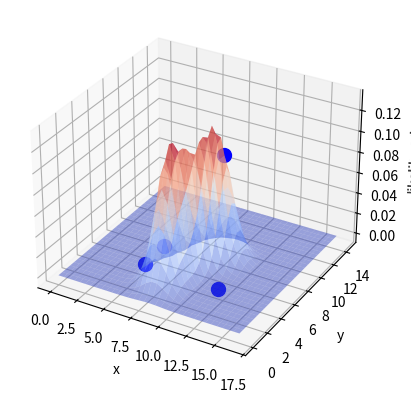

The script that saved this image:
# This sensor model helps to calculate the likelyhood of the measurements given 
# a position of the robot

import numpy as np
import scipy.stats
import matplotlib.pyplot as plt
from mpl_toolkits.mplot3d import Axes3D
from matplotlib import cm

def prob_density_func(x,mean,std):
    return scipy.stats.norm.pdf(x,mean,std)

def calc_likelyhood_measurements_given_position(position,landmarks,measurements,error_measurements):
    distance2landmarks = np.empty((len(landmarks),))
    likelyhood_measurements_given_position = np.empty((np.shape(landmarks)[0],))
    for i in range(len(landmarks)):
        distance2landmarks[i] = np.linalg.norm(position-landmarks[i,:])
        likelyhood_measurements_given_position[i] = prob_density_func(measurements[i],error_measurements[i,0]+distance2landmarks[i],error_measurements[i,-1])
    likelyhood = 1.0
    for i in range(np.shape(likelyhood_measurements_given_position)[0]):
        likelyhood = likelyhood*likelyhood_measurements_given_position[i]
    return likelyhood

def plot_likelyhood_function(plot_vicinity,step,landmarks,measurements,error_measurements,plot_location):
    x = np.arange(plot_vicinity[0,0],plot_vicinity[1,0],step)
    y = np.arange(plot_vicinity[0,1],plot_vicinity[1,1],step)
    xx, yy = np.meshgrid(x,y)
    p = np.empty(np.shape(xx))
    for i in range(np.shape(x)[0]):
        for j in range(np.shape(y)[0]):
            p[j,i] = calc_likelyhood_measurements_given_position(np.array([x[i],y[j]]),landmarks,measurements,error_measurements)
    fig = plt.figure()
    ax = fig.add_subplot(111, projection='3d')
    ax.plot_surface(xx,yy,p,rstride=1,cstride=1,cmap=cm.coolwarm,alpha=0.5)
    if plot_location.any():
        print(calc_likelyhood_measurements_given_position(plot_location[0,:],landmarks,measurements,error_measurements))
        print(calc_likelyhood_measurements_given_position(plot_location[1,:],landmarks,measurements,error_measurements))
        for i in range(np.shape(plot_location)[0]):
            ax.scatter(plot_location[i,0],plot_location[i,1],calc_likelyhood_measurements_given_position(plot_location[i,:],landmarks,measurements,error_measurements),c='b',marker='o',s=100)
    ax.set_xlabel('x')
    ax.set_ylabel('y')
    ax.set_zlabel('likelihood')
    plt.show()
    return 

def main():
    landmarks = np.array([[12.0,4.0],
                        [ 5.0,7.0]])
    measurements = np.array([3.9,4.5,])
    error_measurements = np.array([[0.0,1.0],
                                   [0.0,np.sqrt(1.5)]])
    location = np.array([[10.0,8.0],
                        [ 6.0,3.0]])
    plot_vicinity = np.array([[0,0],
                              [17,15]])
    step = 0.5
    plot_likelyhood_function(plot_vicinity,step,landmarks,measurements,error_measurements,np.append(location,landmarks,axis=0))

if __name__ == "__main__":
    main()
